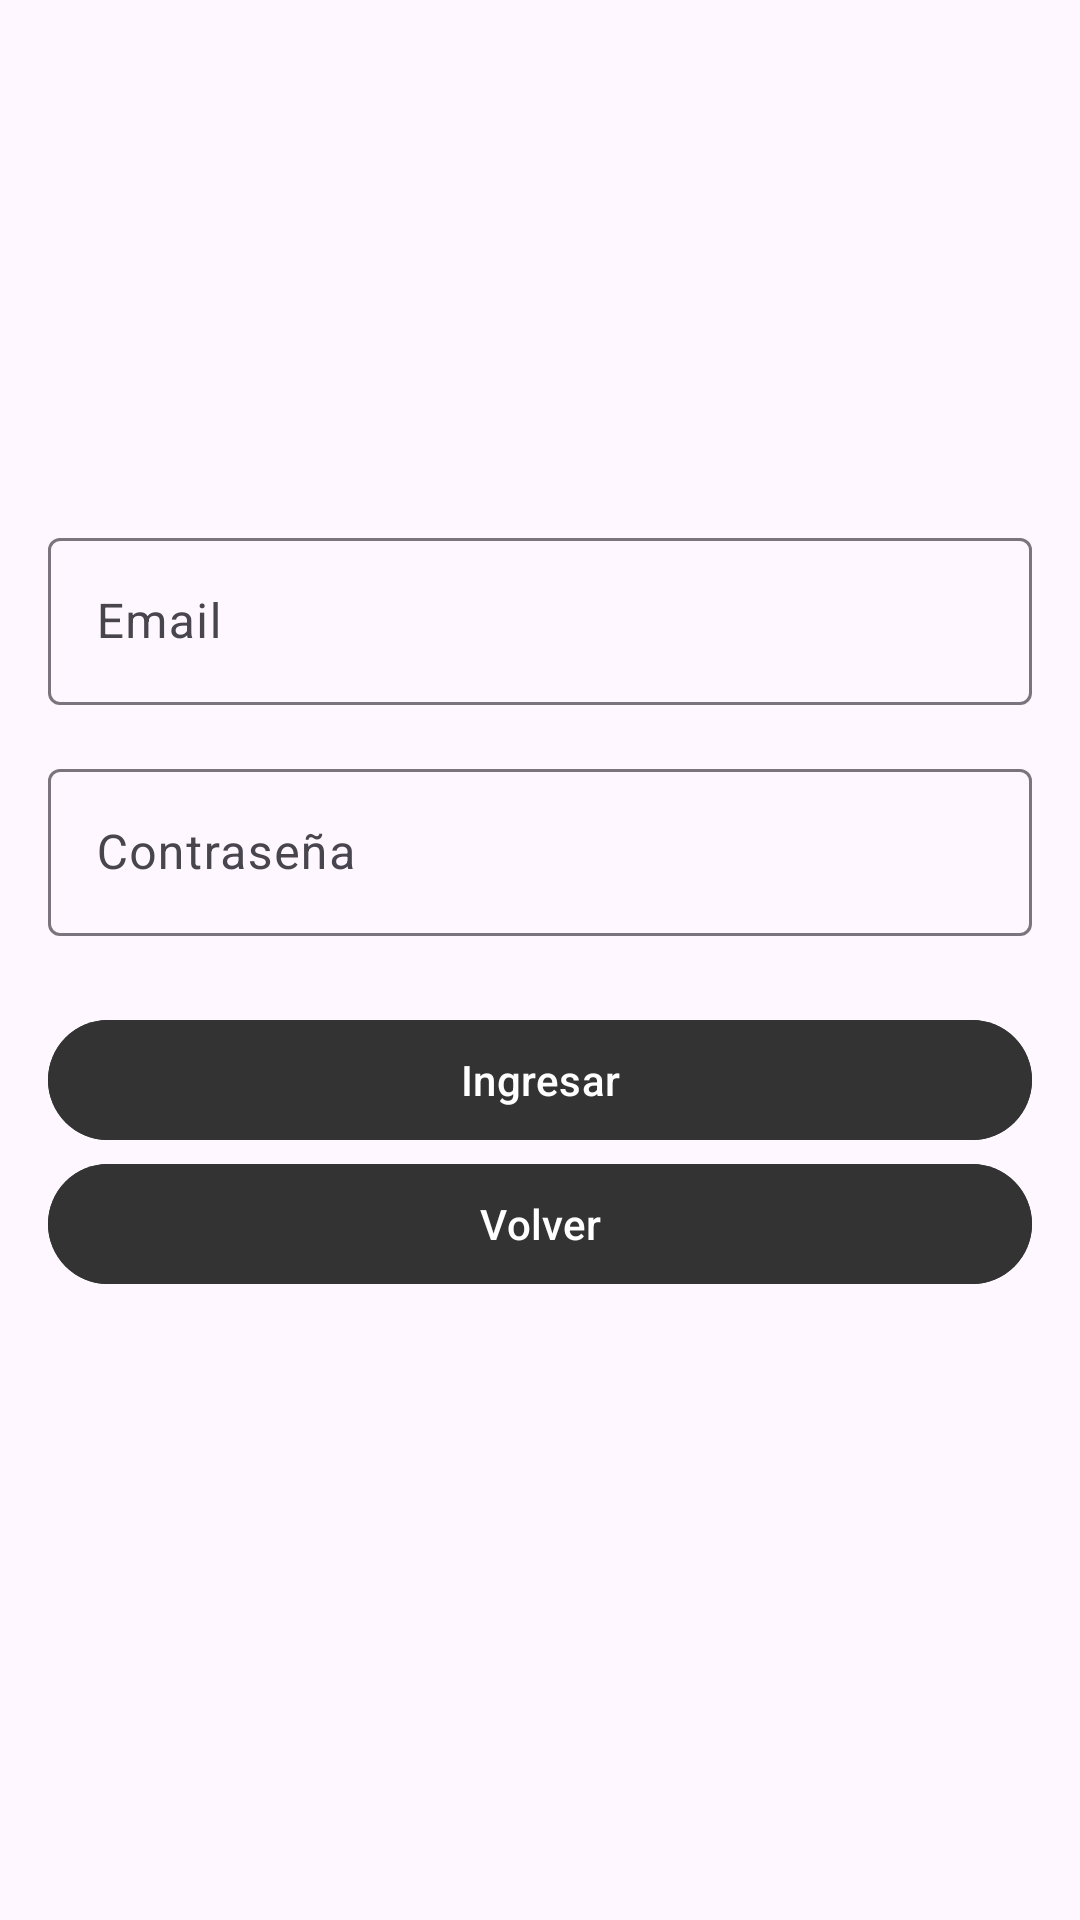

The Android layout XML behind this screen, and the referenced resources:
<!-- AndroidManifest.xml: application theme Theme.MessengerFruna -->
<!-- res/layout/activity_login.xml -->
<?xml version="1.0" encoding="utf-8"?>
<androidx.constraintlayout.widget.ConstraintLayout
    xmlns:android="http://schemas.android.com/apk/res/android"
    xmlns:app="http://schemas.android.com/apk/res-auto"
    android:layout_width="match_parent"
    android:layout_height="match_parent"
    android:padding="16dp"
    android:background="@drawable/logo">

    
    <com.google.android.material.textfield.TextInputLayout
        android:id="@+id/layoutEmail"
        android:layout_width="0dp"
        android:layout_height="wrap_content"
        app:hintTextColor="#7D7D7D"
        android:layout_marginTop="158dp"
        app:layout_constraintTop_toTopOf="parent"
        app:layout_constraintStart_toStartOf="parent"
        app:layout_constraintEnd_toEndOf="parent">

        <com.google.android.material.textfield.TextInputEditText
            android:id="@+id/editTextEmail"
            android:layout_width="match_parent"
            android:layout_height="wrap_content"
            android:hint="Email"
            android:inputType="textEmailAddress" />
    </com.google.android.material.textfield.TextInputLayout>

    
    <com.google.android.material.textfield.TextInputLayout
        android:id="@+id/layoutPassword"
        android:layout_width="0dp"
        android:layout_height="wrap_content"
        app:layout_constraintTop_toBottomOf="@id/layoutEmail"
        android:layout_marginTop="16dp"
        app:layout_constraintStart_toStartOf="parent"
        app:layout_constraintEnd_toEndOf="parent">

        <com.google.android.material.textfield.TextInputEditText
            android:id="@+id/editTextPassword"
            android:layout_width="match_parent"
            android:layout_height="wrap_content"
            android:hint="Contraseña"
            app:hintTextColor="#7D7D7D"
            android:inputType="textPassword" />
    </com.google.android.material.textfield.TextInputLayout>

    
    <com.google.android.material.button.MaterialButton
        android:id="@+id/buttonLogin"
        android:layout_width="0dp"
        android:layout_height="wrap_content"
        android:text="Ingresar"
        android:backgroundTint="#333333"
        android:textColor="#ffffff"
        app:layout_constraintTop_toBottomOf="@id/layoutPassword"
        app:layout_constraintStart_toStartOf="parent"
        app:layout_constraintEnd_toEndOf="parent"
        android:layout_marginTop="24dp" />

    
    <com.google.android.material.button.MaterialButton
        android:id="@+id/buttonBack"
        android:layout_width="0dp"
        android:layout_height="wrap_content"
        android:text="Volver"
        android:backgroundTint="#333333"
        android:textColor="#ffffff"
        app:layout_constraintTop_toBottomOf="@id/buttonLogin"
        app:layout_constraintStart_toStartOf="parent"
        app:layout_constraintEnd_toEndOf="parent"
        android:layout_marginTop="0dp"
        app:layout_constraintHorizontal_bias="0.0" />

</androidx.constraintlayout.widget.ConstraintLayout>
<!-- resources referenced by this layout -->
<resources>
  <style name="Theme.MessengerFruna" parent="Base.Theme.MessengerFruna" />
  <style name="Base.Theme.MessengerFruna" parent="Theme.Material3.DayNight.NoActionBar">
          
          
      </style>
</resources>
